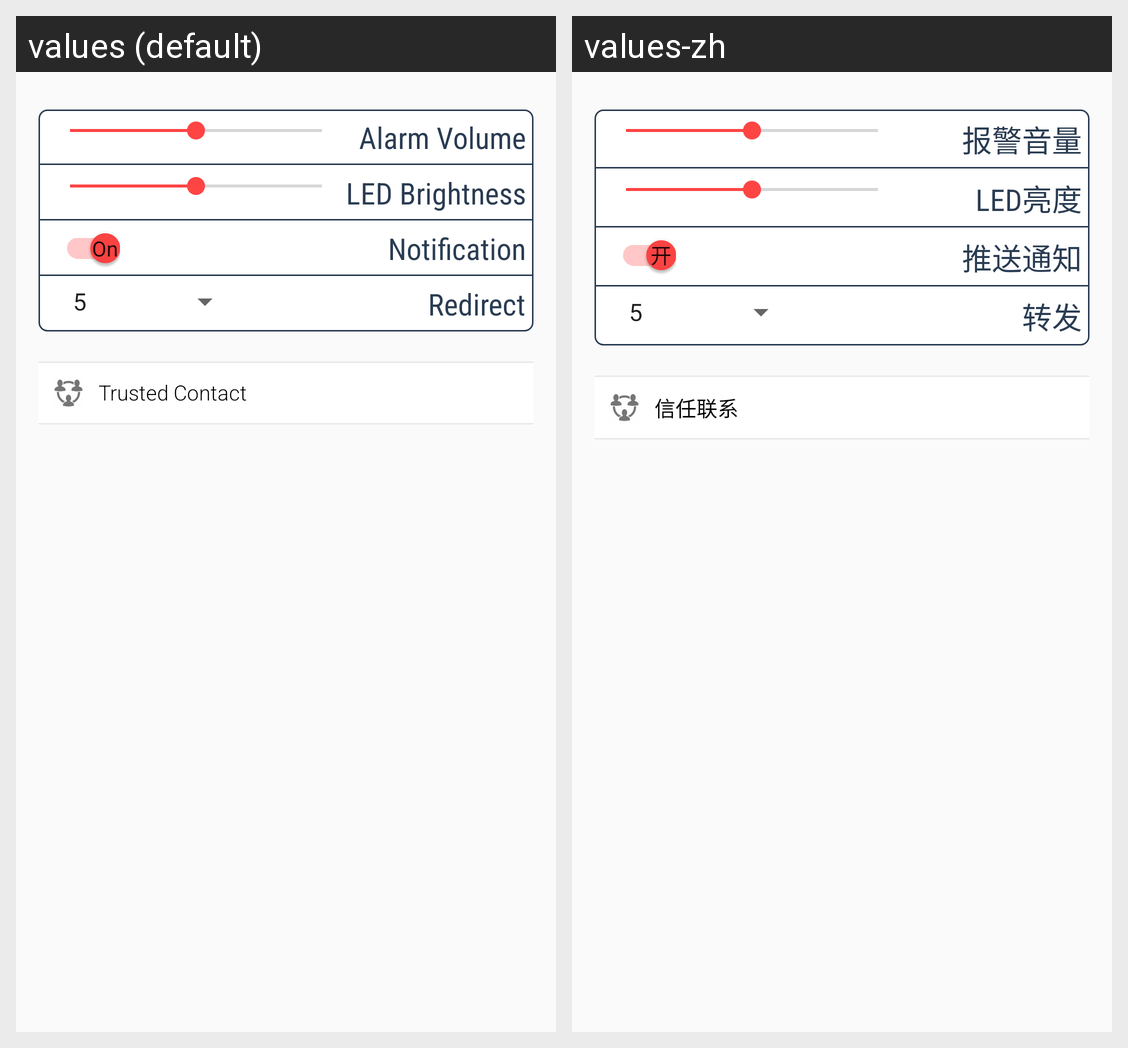

This grid shows one Android layout under two languages. Give, for every string resource on the screen, its name, the default text and each shown locale's text.
Android screen res/layout/fragment_setting.xml rendered under 2 locales, left to right: values (default), values-zh. Device: Nexus 5 (rendered at 1080×1920; each locale shown at half size, 540×960, under a caption strip naming it); theme AppTheme.
Strings drawn on this screen, with the default value and each locale's value (text and hints the layout hard-codes, and strings that could not be matched under every locale, appear in the picture but are not listed):

danger.volume
  values: Alarm Volume
  values-zh: 报警音量

led.speed
  values: LED Brightness
  values-zh: LED亮度

noti
  values: Notification
  values-zh: 推送通知

redirect
  values: Redirect
  values-zh: 转发

trusted.contact
  values: Trusted Contact
  values-zh: 信任联系
